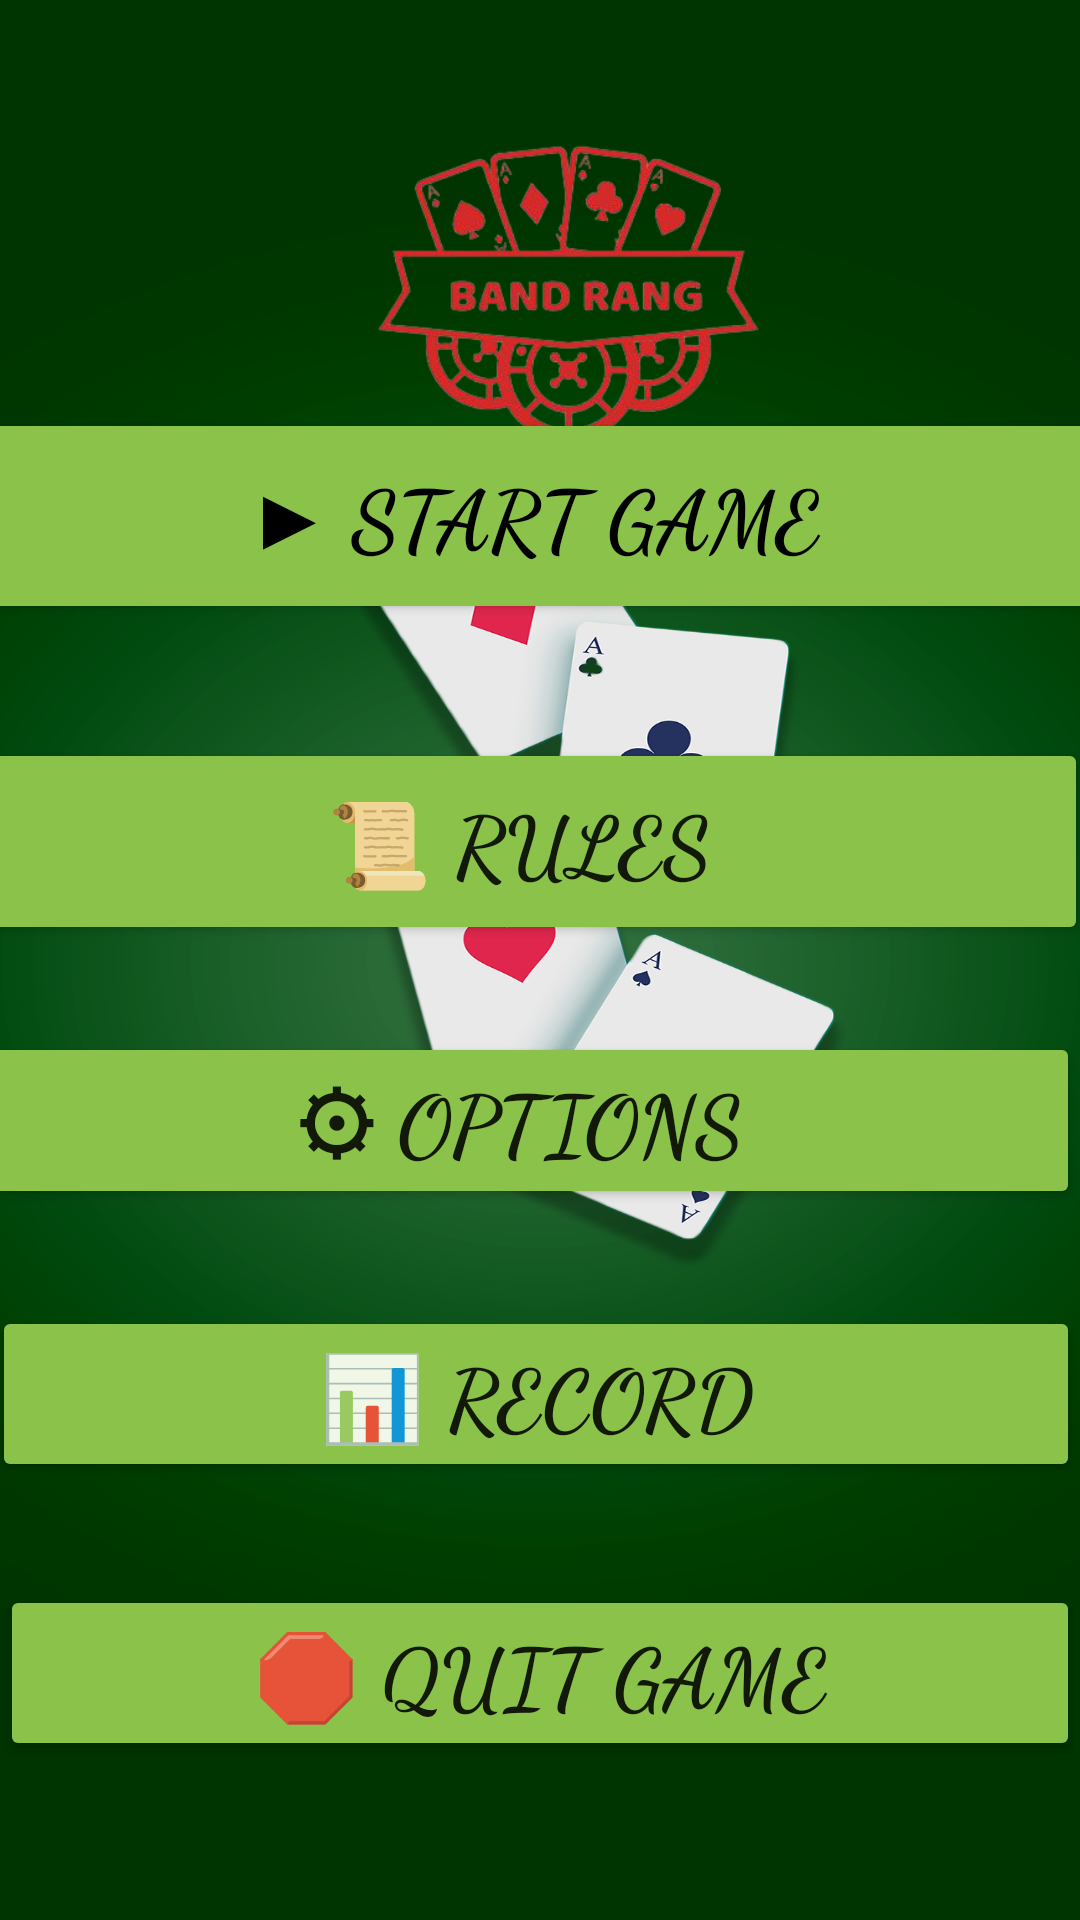

Reconstruct the res/layout file that produces this screen, plus the resources it refers to.
<!-- AndroidManifest.xml: application theme MyTheme -->
<!-- res/layout/activity_main_menu.xml -->
<?xml version="1.0" encoding="utf-8"?>
<RelativeLayout xmlns:android="http://schemas.android.com/apk/res/android"
    xmlns:app="http://schemas.android.com/apk/res-auto"
    xmlns:tools="http://schemas.android.com/tools"
    android:layout_width="match_parent"
    android:layout_height="match_parent"
    android:background="@drawable/backgroundg"
    android:hapticFeedbackEnabled="true"

    tools:context=".MainMenu">

    <Button
        android:id="@+id/button5"
        style="@style/Cursive"
        android:layout_width="match_parent"
        android:layout_height="wrap_content"
        android:layout_alignParentStart="true"
        android:layout_alignParentBottom="true"

        android:layout_marginStart="0dp"
        android:layout_marginBottom="53dp"
        android:hapticFeedbackEnabled="true"
        android:text="🛑 Quit Game"
        android:textAlignment="center"
        android:textStyle="bold"
        app:backgroundTint="@color/lightGreen"
        app:layout_constraintBottom_toBottomOf="parent"
        tools:layout_editor_absoluteX="-22dp" />

    <Button
        android:id="@+id/button4"
        style="@style/Cursive"
        android:layout_width="match_parent"
        android:layout_height="wrap_content"
        android:layout_alignParentStart="true"
        android:layout_alignParentEnd="true"
        android:layout_alignParentBottom="true"
        android:layout_marginStart="-3dp"
        android:layout_marginEnd="0dp"
        android:layout_marginBottom="146dp"
        android:hapticFeedbackEnabled="true"
        android:text="📊 Record"
        android:textAlignment="center"
        android:textStyle="bold"
        app:backgroundTint="@color/lightGreen"
        tools:layout_editor_absoluteX="-31dp"
        tools:layout_editor_absoluteY="608dp" />

    <Button
        android:id="@+id/button3"
        style="@style/Cursive"
        android:layout_width="wrap_content"
        android:layout_height="wrap_content"
        android:layout_alignParentStart="true"
        android:layout_alignParentEnd="true"
        android:layout_alignParentBottom="true"
        android:layout_centerHorizontal="true"

        android:layout_marginStart="-14dp"
        android:layout_marginEnd="0dp"
        android:layout_marginBottom="237dp"
        android:hapticFeedbackEnabled="true"
        android:text="⚙ Options"
        android:textAlignment="center"
        android:textStyle="bold"
        app:backgroundTint="@color/lightGreen"
        tools:layout_editor_absoluteX="-31dp"
        tools:layout_editor_absoluteY="433dp" />

    <Button
        android:id="@+id/button2"
        style="@style/Cursive"
        android:layout_width="wrap_content"
        android:layout_height="69dp"
        android:layout_alignParentStart="true"
        android:layout_alignParentEnd="true"
        android:layout_alignParentBottom="true"
        android:layout_centerHorizontal="true"
        android:layout_marginStart="-17dp"
        android:layout_marginEnd="-3dp"
        android:layout_marginBottom="325dp"
        android:hapticFeedbackEnabled="true"
        android:text="📜 Rules"
        android:textAlignment="center"
        android:textStyle="bold"
        app:backgroundTint="@color/lightGreen"
        tools:layout_editor_absoluteX="-14dp"
        tools:layout_editor_absoluteY="508dp" />

    <Button
        android:id="@+id/button1"
        style="@style/Cursive"
        android:layout_width="451dp"
        android:layout_height="72dp"
        android:layout_above="@+id/button2"
        android:layout_alignParentStart="true"
        android:layout_alignParentEnd="true"
        android:layout_centerInParent="true"
        android:layout_marginStart="-11dp"
        android:layout_marginEnd="-6dp"
        android:layout_marginBottom="38dp"
        android:hapticFeedbackEnabled="true"
        android:text="▶ Start Game"
        android:textAlignment="center"
        android:textColor="#000000"
        android:textStyle="bold"
        app:backgroundTint="@color/lightGreen"
        app:layout_constraintBottom_toBottomOf="parent"
        app:layout_constraintEnd_toEndOf="parent"
        app:layout_constraintHorizontal_bias="0.578"
        app:layout_constraintStart_toStartOf="parent"
        app:layout_constraintTop_toTopOf="parent"
        app:layout_constraintVertical_bias="0.451" />

    <ImageView
        android:id="@+id/imageView2"
        android:layout_width="358dp"
        android:layout_height="164dp"
        android:layout_alignParentStart="true"
        android:layout_alignParentTop="true"
        android:layout_centerHorizontal="true"
        android:layout_marginStart="19dp"
        android:layout_marginTop="15dp"
        app:srcCompat="@drawable/logoa"
        tools:layout_editor_absoluteX="27dp"
        tools:layout_editor_absoluteY="12dp" />

</RelativeLayout>
<!-- resources referenced by this layout -->
<resources>
  <color name="lightGreen">#8BC34A</color>
  <!-- drawable backgroundg: png bitmap (drawable, 316758 bytes) -->
  <!-- drawable logoa: png bitmap (drawable, 91313 bytes) -->
  <style name="Cursive">
          <item name="android:fontFamily">cursive</item>
          <item name="android:textStyle">normal</item>
          <item name="android:textSize">28sp</item>
          <item name="android:text">Cursive</item>
      </style>
  <style name="MyTheme" parent="Theme.AppCompat.Light.NoActionBar">
          
          <item name="colorPrimary">@color/colorPrimary</item>
          <item name="colorPrimaryDark">@color/colorPrimaryDark</item>
          <item name="colorAccent">@color/colorAccent</item>
      </style>
  <color name="colorPrimary">#D02A2A2A</color>
  <color name="colorPrimaryDark">#D02A2A2A</color>
  <color name="colorAccent">#2a2a2a</color>
</resources>
